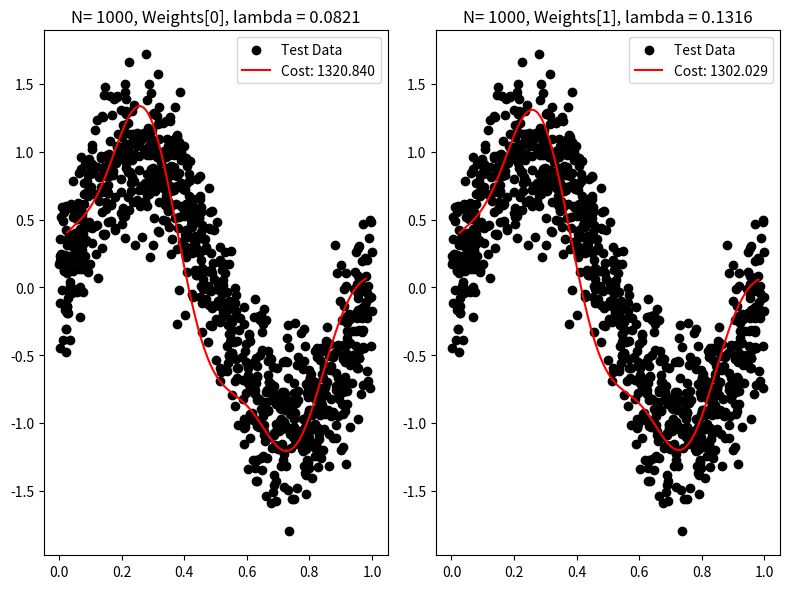
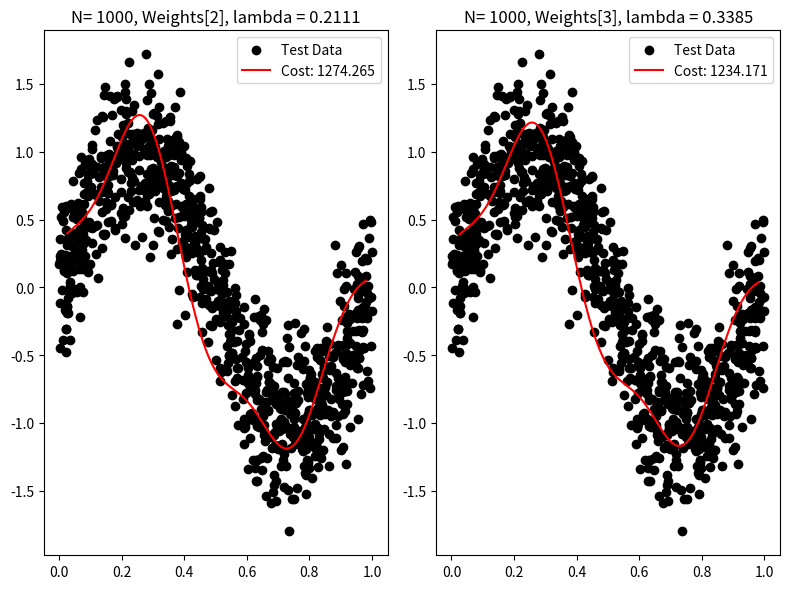
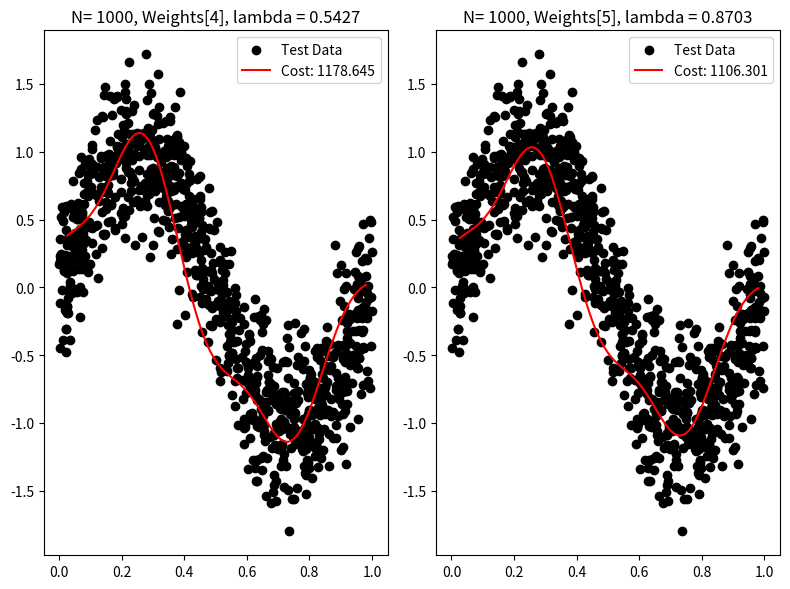
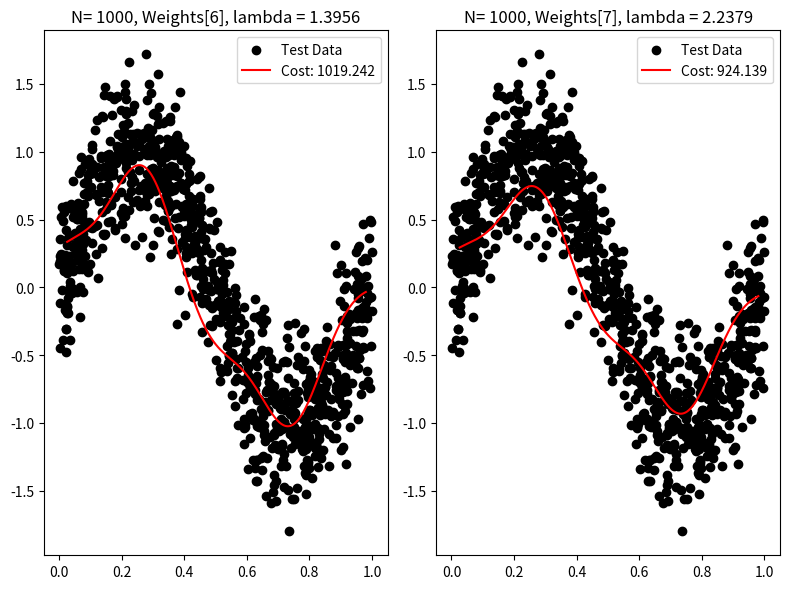
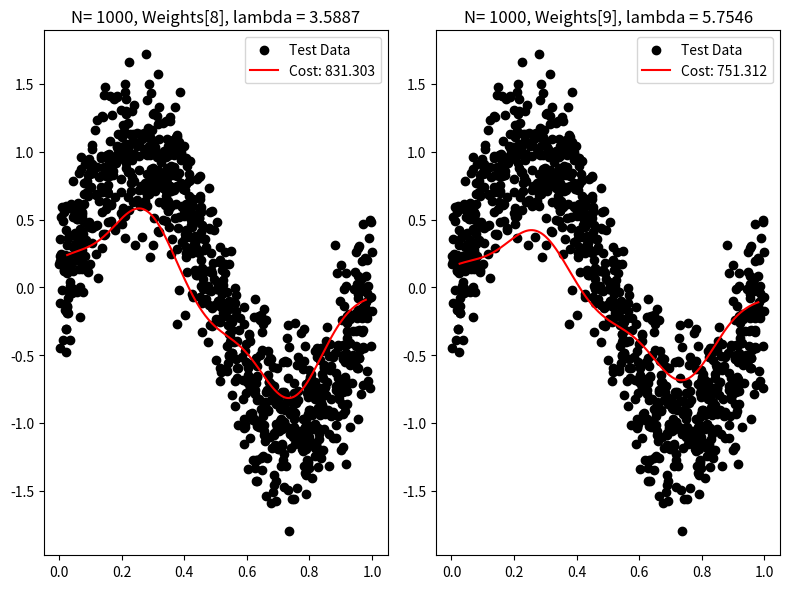

These figures' Python source, in order:
"""
[redacted]
@Class: ECE 5370 - Machine Learning
@Date: 2/16/2024
"""

import numpy as np
import matplotlib.pyplot as plt
from math import ceil

def kernel_RBF(X: np.ndarray, k:int=1, s:float=0.1):
    """
    Purpose:
        Generate radial basis function values based on Gaussian radial basis functions.
    Parameters:
    - X: Data points to generate basis functions for
    - s: std dev of the Gaussian radial basis functions
    - k: number of RBFs to fit to the data - Hyperparameter
    Returns:
    - phi: Radial basis function values
    """
    # get a singular mean over all the input data: - Expected value of X
    mean = np.mean(X)
    
    # Calculate the step size between RBF centers based on the standard deviation
    step_size = s * np.sqrt(2 * np.log(2))  # Full Width Half Max - property of Normal distributions

    # Generate RBF centers around the 'population' mean - assuming what we know about the data is that low variance, we can expect means around this mean
    centers = np.linspace(mean - (k-1) * step_size, mean + (k-1) * step_size, num=k)

    # calculate all the exponents - should return N x K exponenets for the data
    exponents = -((X-centers)**2 / (2*s**2))

    # e raise to the exponents powers
    phi = np.exp(exponents)
    # prepend the ones for Phi (will lead to bias fit)
    phi = np.c_[np.ones(phi.shape[0]), phi] 
    return phi

def fit_curve(Phi:np.ndarray, t:np.ndarray, alpha:float=0):
    """
    @purpose:
        fit a curve using least-squares regression and return weights
    @param:
        Phi - Feature matrix fit to some basis functions
        t - target vector
        alpha - regularization parameter
    @return:
        Weights- parameters of the model
    """
    lin_kern = Phi.T.dot(Phi)
    reg_mat = np.eye(lin_kern.shape[0])
    weights = np.linalg.inv(lin_kern + alpha * reg_mat).dot(Phi.T).dot(t)
    return weights

def k_fold_cross_validation(X:np.ndarray, targets:np.ndarray, lambdas:np.ndarray, k:int=5):
    """
    @purpose:
        Perform k-fold cross-validation to estimate the optimal value for the regularization parameter (lambda).

    @parameters:
        - X (numpy.ndarray): Feature matrix.
        - targets (numpy.ndarray): Target vector.
        - k (int): Number of folds for cross-validation.
        - lambdas (numpy.ndarray): Array of regularization parameter values to be tested.

    @returns:
        - best_lambda (float): The optimal regularization parameter that minimizes the average error across folds.
    """
    # Calculate number of samples
    N = X.shape[0]

    # Shuffle indices
    indices = np.random.permutation(N)

    # Use shuffled indices to reorder data
    X_shuffled = X[indices]
    targets_shuffled = targets[indices]

    # Split shuffled data into k folds
    fold_size = N // k
    folds_X = [X_shuffled[i*fold_size:(i+1)*fold_size, :] for i in range(k)]
    folds_targets = [targets_shuffled[i*fold_size:(i+1)*fold_size] for i in range(k)]

    # Perform k-fold cross-validation
    errors = []
    for alpha in lambdas:
        fold_errors = []
        for i in range(k):
            # Use the i-th fold for testing, others for training
            X_test, targets_test = folds_X[i], folds_targets[i]
            X_train = np.concatenate([folds_X[j] for j in range(k) if j != i], axis=0)
            targets_train = np.concatenate([folds_targets[j] for j in range(k) if j != i], axis=0)

            # Generate Phi for training set
            phi_train = kernel_RBF(X_train, k=5)

            # Fit the curve on the training set
            weights = fit_curve(Phi=phi_train, t=targets_train, alpha=alpha)

            # Generate Phi for the test set
            phi_test = kernel_RBF(X_test, k=5)

            # Calculate the error on the test set
            error = np.linalg.norm(phi_test.dot(weights) - targets_test)**2 / len(targets_test)
            fold_errors.append(error)

        # Average the errors across folds for the current lambda
        errors.append(np.mean(fold_errors))

    # Find the lambda that minimizes the average error
    best_lambda = lambdas[np.argmin(errors)]

    return best_lambda

def generate_Dataset(N:int, std=0.3):
    """
    @purpose:
        generate data matrix X from a normal distribution
        that is N data points x 1 features
    @param:
        N- num data points
        std - std dev to sample noise
    @return:
        X - Nx1 feature matrix
        T - Nx1 matrix of targets
    """
    X = np.random.uniform(low=0,high=1, size=(N,1))
    noise = np.random.normal(loc=0, scale=std, size=(N,1))
    t = np.sin(2 * np.pi * X)   # apply the sin function along the rows
    t += noise                  # add some noise to the targets
    return X, t

def compute_cost(predictions:np.ndarray, targets:np.ndarray):
    return np.linalg.norm(predictions - targets) ** 2

def main(L:int = 100):
    # Seed the program for reproducibility - Experimental
    np.random.seed(52)
    
    # generate dataset and matching targets
    X, targets = generate_Dataset(N=25)
    
    # generate Phi for our dataset: Maps X (Nx1) -> Phi (N x K+1)
    phi = kernel_RBF(X=X, k=5)

    # create permissible values for lambda
    lambdas = np.linspace(start=-2.5, stop=1.75, num=10)  # get a 100 evenly spaced values of lambda between -2.5 & 1.75
    lambdas = np.exp(lambdas)   # So we can recreate the ln(lambda) axis between -2.5 to 1.5

    # # Perform k-fold cross-validation - hyper param lambda
    # best_lambda = k_fold_cross_validation(X=X, targets=targets, k=5, lambdas=lambdas)
    # print("Best Lambda:", best_lambda)

    computed_weights = []
    for alpha in lambdas:
        # compute the weights with the regularization term
        weights_k = fit_curve(Phi=phi, t=targets, alpha=alpha)
        computed_weights.append(weights_k)

    # Plot fits for different lambdas
    fig_row, fig_col = 1, 2
    num_figs = ceil(len(lambdas) / (fig_col * fig_row))

    # Generate Phi for the test set
    X_test, targ_test = generate_Dataset(N=1000)
    Phi_test = kernel_RBF(X=X_test, k=5)
    test_pts = np.linspace(X.min(), X.max(), num=1000).reshape(-1,1)
    test_rbf = kernel_RBF(test_pts, k=5)

    for i in range(num_figs):
        # create a figure
        plt.figure(figsize=(8,6))
        # get the weights being used in this iteration
        start = i*fig_row*fig_col
        end = (start+fig_col*fig_row)
        plotting_weights = computed_weights[start:end]
        for fig_num, plot_weight in enumerate(plotting_weights):    
            # Calculate the predicted values using the computed weights
            predictions = test_rbf.dot(plot_weight)
            # identify which subplot this belongs to:
            plt.subplot(fig_row,fig_col,fig_num+1)
            plt.title(f'N= {1000}, Weights[{start+fig_num}], lambda = {lambdas[start+fig_num]:.4f}')
            # Plot the fit curve along with the test data
            plt.scatter(X_test, targ_test, label="Test Data", color="black")
            plt.plot(test_pts, predictions, color="red", label=f'Cost: {compute_cost(predictions=predictions, targets=targ_test):.3f}')
            plt.tight_layout()
            plt.legend()
        # show the subplots
        plt.show()


if __name__ == '__main__':
    main(L=100)